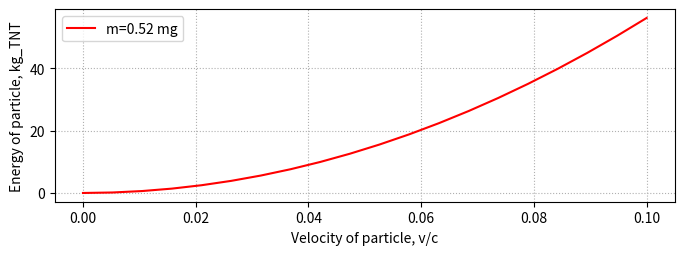

Write Python code to recreate this figure.
#	Build Kinetic energy Graph; 

#	V    = (4/3)*pi*((r)**3)
#	m    = density * volume
#   E(v) = (1/2)*m*(v)**2 


import numpy as np 
import scipy.constants as CONST 
import matplotlib.pyplot as plt 


particle_radius  = 0.0005
particle_density = 1000.0


v = (4.0/3.0)*((particle_radius)**3)*np.pi
m = particle_density*v
vc = np.linspace(0, 0.1, 20)
particle_energy = 0.5*m*(vc*CONST.c)**2.0


print('\n', 'Mass: \t\t', m)
print('\n', 'Speed: \t', v)
print('\n', 'Energy: \t', particle_energy)

E_ton_TNT = particle_energy/CONST.ton_TNT 
E_kg_TNT  = 1000.0*E_ton_TNT

print('\n', 'LINSPACE: \t', vc)
print('\n', 'E_ton_TNT: \t', E_ton_TNT)
print('\n', 'E_kg_TNT: \t', E_kg_TNT)

plt.figure(num = None, figsize = (8, 2.5), dpi = 150)
plt.plot(vc, E_kg_TNT, 'r-')
plt.xlabel('Velocity of particle, v/c')
plt.ylabel('Energy of particle, kg_TNT')
plt.legend(['m={:3.2f} mg'.format(m*1e6)], loc = 'best')
plt.grid(linestyle = ':')